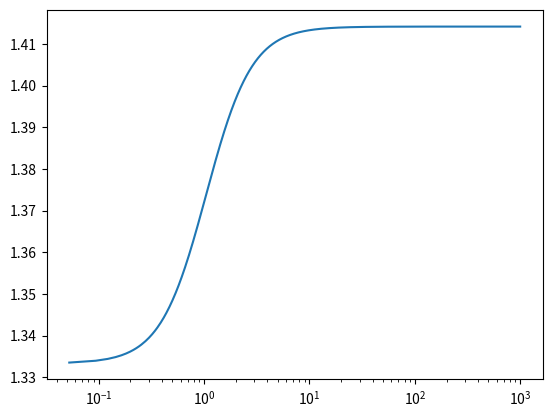

This chart was generated by the following Python code:
import numpy as np
import matplotlib.pyplot as plt

def adiab(Gamma):
    """
    Calculate the adiabatic index for a given specific heat ratio (Gamma).

    Args:
        Gamma (float): The specific heat ratio (Cp/Cv) of the gas.

    Returns:
        float: The adiabatic index.
    """
    return ( ((4.0 * Gamma) + 1) / (3.0 * Gamma))

def gsh2(Gamma):

    g = adiab(Gamma)
    numerator = (Gamma + 1.0) * (g * (Gamma - 1) + 1) ** 2
    denom = (g * (2.0 - g) * (Gamma - 1)) + 2
    return (numerator/denom)

Gamma = np.logspace(-10,3,10000)
gsh = np.sqrt(gsh2(Gamma))
beta = np.sqrt(1 - 1/Gamma/Gamma)
betash = np.sqrt(1 - 1/gsh/gsh)
#plt.plot(Gamma, np.sqrt(gsh2(Gamma))/Gamma)
plt.plot(beta * Gamma, betash * gsh / (beta * Gamma))
plt.semilogx()
plt.show()